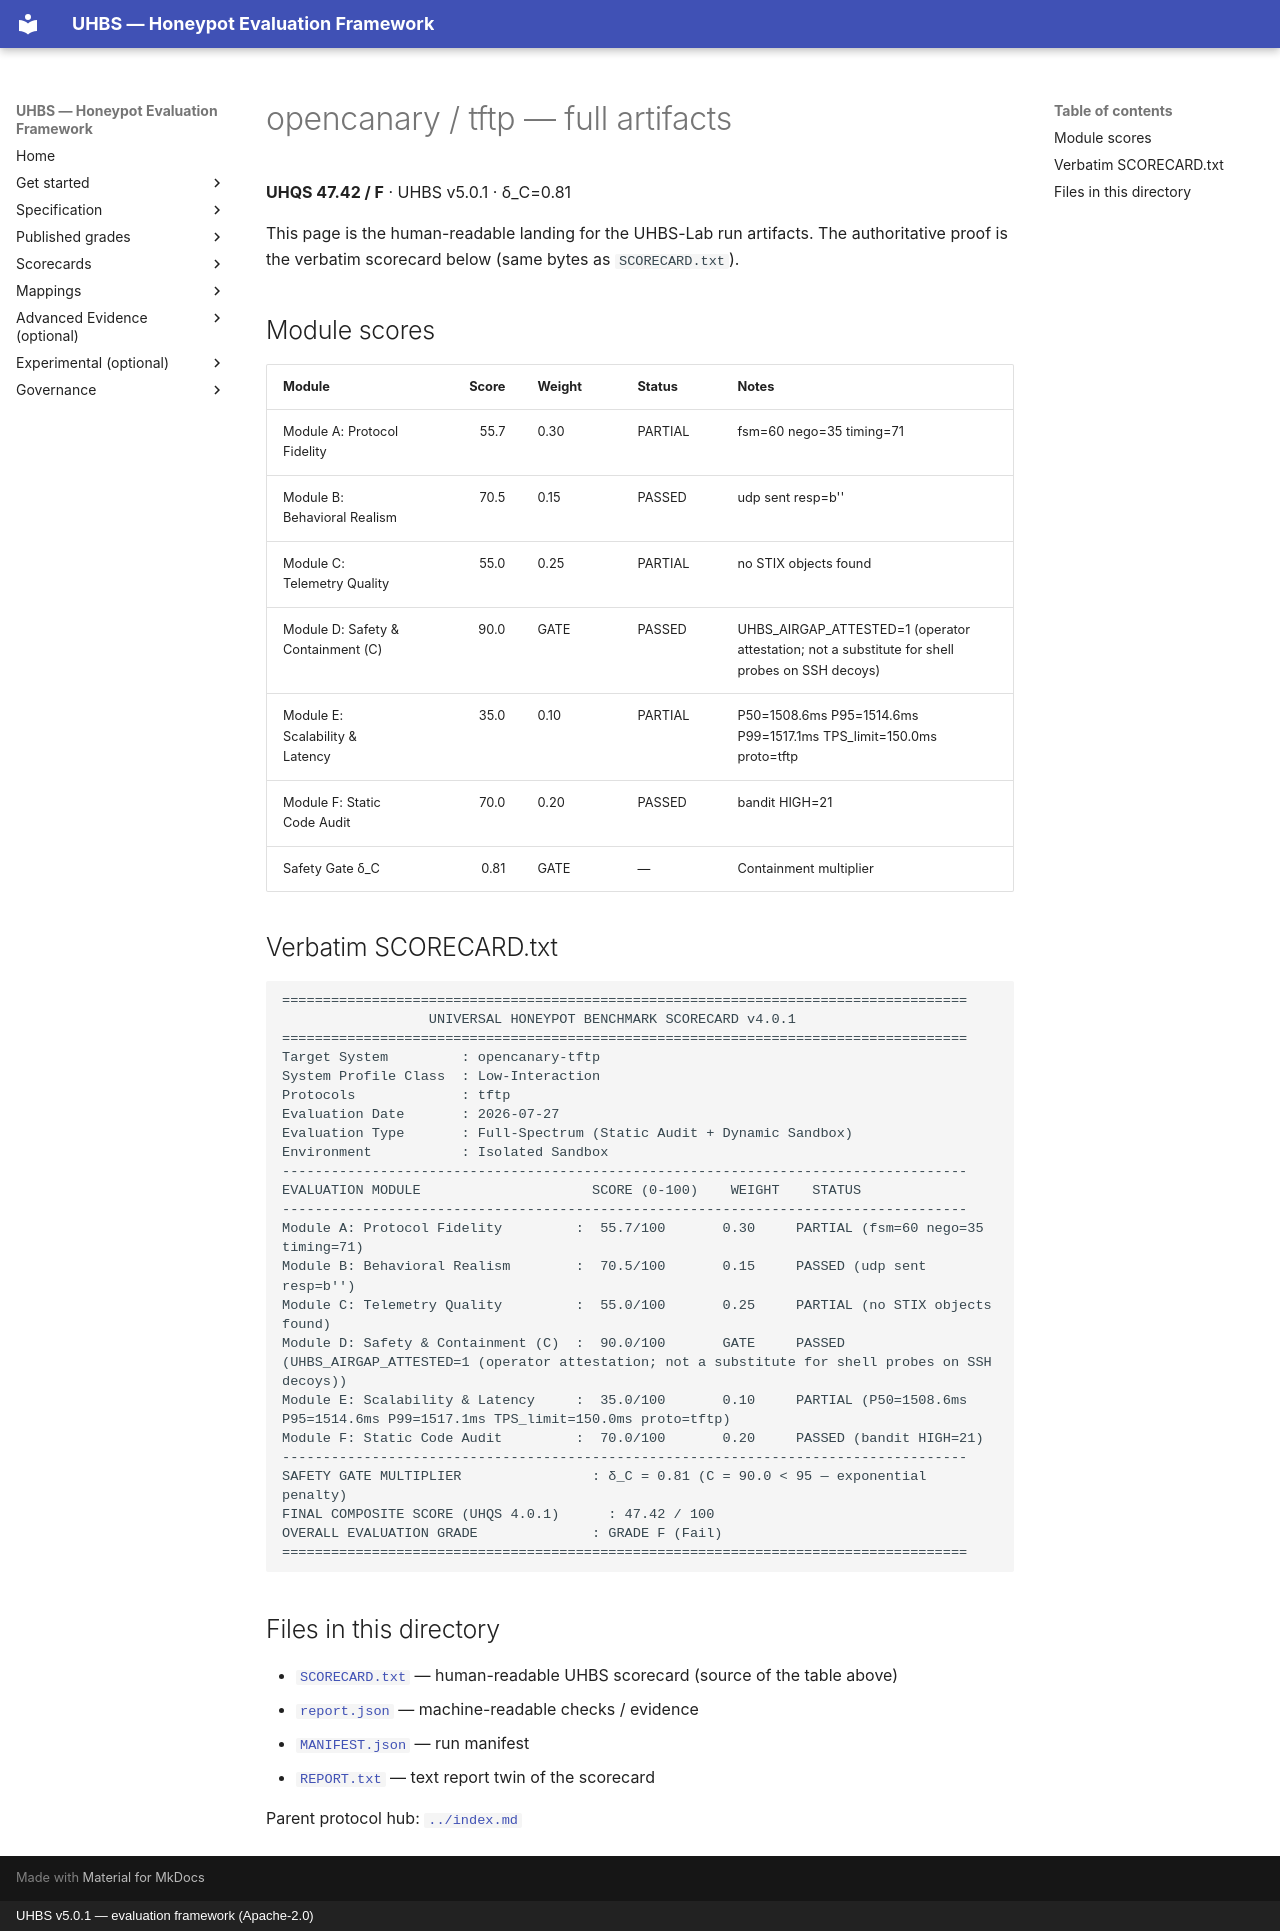

repository: uhbs/uhbs-standard · page: conformance/reports/opencanary/tftp/full/index.html · generator: mkdocs · copyright: UHBS v5.0.1 — evaluation framework (Apache-2.0)

# opencanary / tftp — full artifacts

**UHQS 47.42 / F** · UHBS v5.0.1 · δ_C=0.81

This page is the human-readable landing for the UHBS-Lab run artifacts. The authoritative proof is the verbatim scorecard below (same bytes as `SCORECARD.txt`).

## Module scores

| Module | Score | Weight | Status | Notes |
| --- | ---: | --- | --- | --- |
| Module A: Protocol Fidelity | 55.7 | 0.30 | PARTIAL | fsm=60 nego=35 timing=71 |
| Module B: Behavioral Realism | 70.5 | 0.15 | PASSED | udp sent resp=b'' |
| Module C: Telemetry Quality | 55.0 | 0.25 | PARTIAL | no STIX objects found |
| Module D: Safety & Containment (C) | 90.0 | GATE | PASSED | UHBS_AIRGAP_ATTESTED=1 (operator attestation; not a substitute for shell probes on SSH decoys) |
| Module E: Scalability & Latency | 35.0 | 0.10 | PARTIAL | P50=1508.6ms P95=1514.6ms P99=1517.1ms TPS_limit=150.0ms proto=tftp |
| Module F: Static Code Audit | 70.0 | 0.20 | PASSED | bandit HIGH=21 |
| Safety Gate δ_C | 0.81 | GATE | — | Containment multiplier |

## Verbatim SCORECARD.txt

```text
====================================================================================
                  UNIVERSAL HONEYPOT BENCHMARK SCORECARD v4.0.1
====================================================================================
Target System         : opencanary-tftp
System Profile Class  : Low-Interaction
Protocols             : tftp
Evaluation Date       : 2026-07-27
Evaluation Type       : Full-Spectrum (Static Audit + Dynamic Sandbox)
Environment           : Isolated Sandbox
------------------------------------------------------------------------------------
EVALUATION MODULE                     SCORE (0-100)    WEIGHT    STATUS
------------------------------------------------------------------------------------
Module A: Protocol Fidelity         :  55.7/100       0.30     PARTIAL (fsm=60 nego=35 timing=71)
Module B: Behavioral Realism        :  70.5/100       0.15     PASSED (udp sent resp=b'')
Module C: Telemetry Quality         :  55.0/100       0.25     PARTIAL (no STIX objects found)
Module D: Safety & Containment (C)  :  90.0/100       GATE     PASSED (UHBS_AIRGAP_ATTESTED=1 (operator attestation; not a substitute for shell probes on SSH decoys))
Module E: Scalability & Latency     :  35.0/100       0.10     PARTIAL (P50=1508.6ms P95=1514.6ms P99=1517.1ms TPS_limit=150.0ms proto=tftp)
Module F: Static Code Audit         :  70.0/100       0.20     PASSED (bandit HIGH=21)
------------------------------------------------------------------------------------
SAFETY GATE MULTIPLIER                : δ_C = 0.81 (C = 90.0 < 95 — exponential penalty)
FINAL COMPOSITE SCORE (UHQS 4.0.1)      : 47.42 / 100
OVERALL EVALUATION GRADE              : GRADE F (Fail)
====================================================================================
```

## Files in this directory

- [`SCORECARD.txt`](SCORECARD.txt) — human-readable UHBS scorecard (source of the table above)
- [`report.json`](report.json) — machine-readable checks / evidence
- [`MANIFEST.json`](MANIFEST.json) — run manifest
- [`REPORT.txt`](REPORT.txt) — text report twin of the scorecard

Parent protocol hub: [`../index.md`](../index.md)
